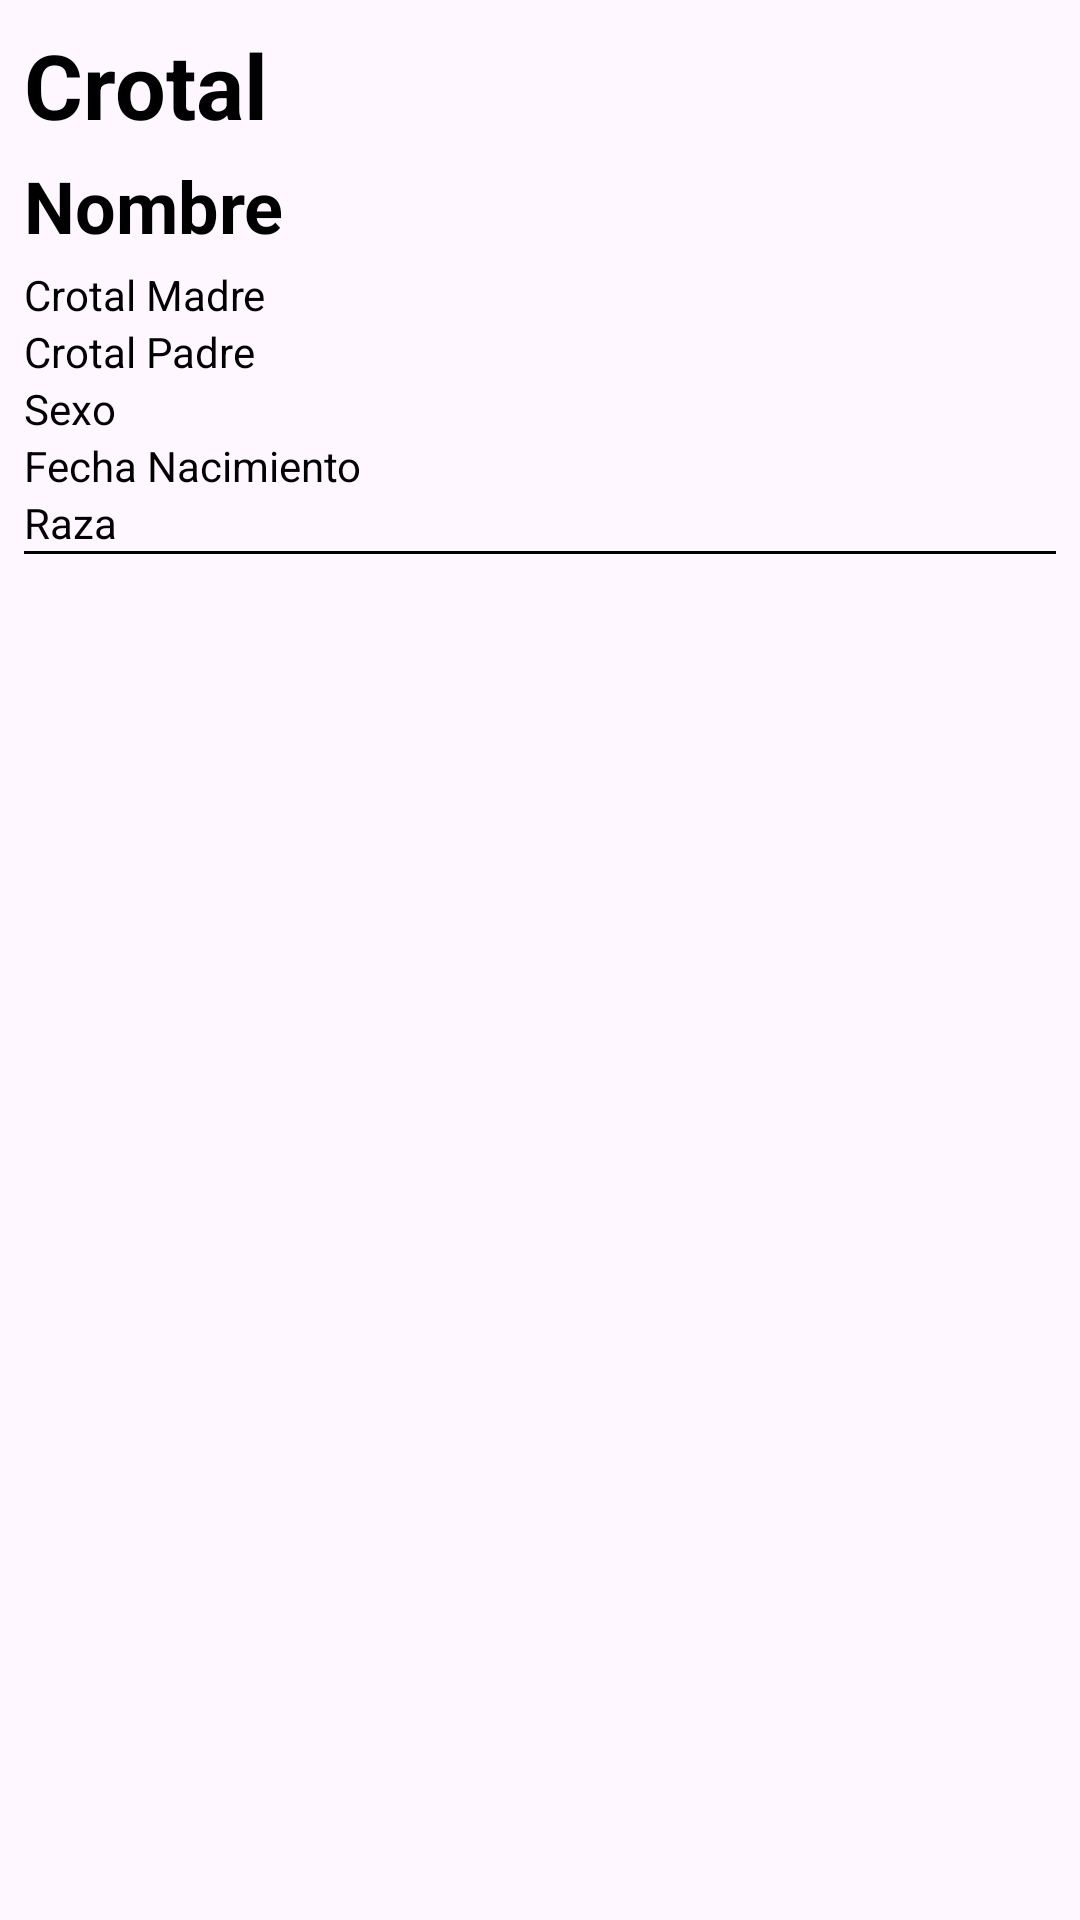

Reconstruct the res/layout file that produces this screen, plus the resources it refers to.
<!-- AndroidManifest.xml: application theme Theme.TFG_GestionGanadera -->
<!-- res/layout/fila_animal.xml -->
<?xml version="1.0" encoding="utf-8"?>
<LinearLayout xmlns:android="http://schemas.android.com/apk/res/android"
    android:layout_width="match_parent"
    android:layout_height="wrap_content"
    android:orientation="vertical"
    android:padding="8dp"
    android:clickable="true"
    android:focusable="true">

    <TextView
        android:id="@+id/tvCrotal"
        android:layout_width="wrap_content"
        android:layout_height="wrap_content"
        android:text="Crotal"
        android:textSize="30sp"
        android:textStyle="bold"
        android:textColor="@color/black"
        android:paddingBottom="4dp" />

    <TextView
        android:id="@+id/tvNombre"
        android:layout_width="wrap_content"
        android:layout_height="wrap_content"
        android:text="Nombre"
        android:textSize="24sp"
        android:textStyle="bold"
        android:textColor="@color/black"
        android:paddingBottom="4dp" />

    <TextView
        android:id="@+id/tvCrotalMadre"
        android:layout_width="wrap_content"
        android:layout_height="wrap_content"
        android:textColor="@color/black"
        android:text="Crotal Madre" />

    <TextView
        android:id="@+id/tvCrotalPadre"
        android:layout_width="wrap_content"
        android:layout_height="wrap_content"
        android:textColor="@color/black"
        android:text="Crotal Padre" />

    <TextView
        android:id="@+id/tvSexo"
        android:layout_width="wrap_content"
        android:layout_height="wrap_content"
        android:textColor="@color/black"
        android:text="Sexo" />

    <TextView
        android:id="@+id/tvFechaNac"
        android:layout_width="wrap_content"
        android:layout_height="wrap_content"
        android:textColor="@color/black"
        android:text="Fecha Nacimiento" />

    <TextView
        android:id="@+id/tvRaza"
        android:layout_width="wrap_content"
        android:layout_height="wrap_content"
        android:textColor="@color/black"
        android:text="Raza" />

    <View
        android:layout_width="match_parent"
        android:layout_height="1dp"
        android:background="@android:color/black" />

</LinearLayout>
<!-- resources referenced by this layout -->
<resources>
  <color name="black">#FF000000</color>
  <style name="Theme.TFG_GestionGanadera" parent="Theme.MaterialComponents.DayNight.DarkActionBar">
          
          <item name="colorPrimary">@color/purple_500</item>
          <item name="colorPrimaryVariant">@color/purple_700</item>
          <item name="colorOnPrimary">@color/white</item>
          
          <item name="colorSecondary">@color/teal_200</item>
          <item name="colorSecondaryVariant">@color/teal_700</item>
          <item name="colorOnSecondary">@color/black</item>
          
          <item name="android:statusBarColor">?attr/colorPrimaryVariant</item>
          
      </style>
  <color name="purple_500">#FF6200EE</color>
  <color name="purple_700">#FF3700B3</color>
  <color name="white">#FFFFFFFF</color>
  <color name="teal_200">#FF03DAC5</color>
  <color name="teal_700">#FF018786</color>
</resources>
